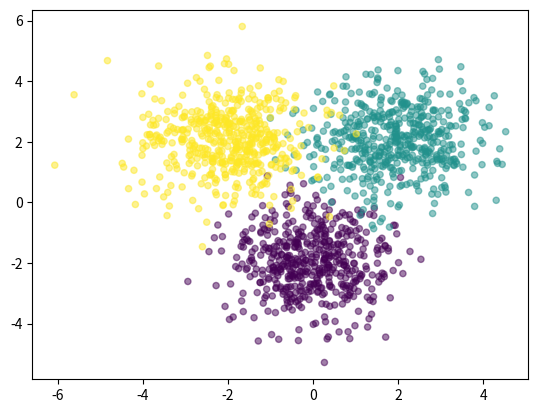

Reproduce this figure in Python. (Note: this script raises an exception after producing the figure.)
# -*- coding: utf-8 -*-
"""backprop.ipynb

Automatically generated by Colaboratory.

Original file is located at
    https://colab.research.google.com/<link-removed>

**Backpropagation**

Empezamos con las mismas funciones que en forwardprop.

Notar que en la función forward se ha añadido Z a los valores que devuelve, ya que también necesitamos conocer el valor de la hidden layer
"""

import numpy as np
import matplotlib.pyplot as plt

def forward(X, W1, b1, W2, b2):
  Z = 1 / (1 + np.exp(-X.dot(W1)- b1))
  A = np.exp(Z.dot(W2)+b2)
  Y = A / A.sum(axis=1, keepdims=True)
  return Y, Z 

def classification_rate(Y,P):
  n_correct = 0
  n_total = 0
  for i in range(len(Y)):
    n_total += 1
    if Y[i] == P[i]:
      n_correct += 1
  return n_correct/n_total

"""Definimos las funciones derivadas que necesitamos.

También creamos la función de coste o función de error
"""

def derivative_w2(Z, T, Y):
  N, K = T.shape
  M = Z.shape[1]
  return (Z.T).dot(T - Y) #revisar

def derivative_b2(T, Y):
  return (T - Y).sum(axis=0)



def cost(T, Y):
  tot = T * np.log(Y)
  return tot.sum()

"""Añadimos main() para crear los datos como antes, añadiendo T para Targets y los volvemos a visualizar

También añadimos un for para realizar gradient ascend (para quitarnos el signo -) y mostrar el coste cada 100 pasos
"""

def main():
  Nclass = 500
  D = 2
  M = 3
  K = 3

  X1 = np.random.randn(Nclass,D) + np.array([0,-2])
  X2 = np.random.randn(Nclass,D) + np.array([2,2])
  X3 = np.random.randn(Nclass,D) + np.array([-2,2])
  X = np.vstack([X1,X2,X3])

  Y = np.array([0]*Nclass + [1]*Nclass + [2]*Nclass)
  N = len(Y)

  T = np.zeros((N,K))
  for i in range(N):
    T[i,Y[i]] = 1

  plt.scatter(X[:,0],X[:,1], c=Y, s = 20, alpha=0.5);

  W1 = np.random.randn(D,M)
  b1 = np.random.randn(M)
  W2 = np.random.randn(M,K)
  b2 = np.random.randn(K)

  learning_rate = 10e-7
  costs = []

  for epoch in range(100000):
    output, hidden = forward(X,W1,b1,W2,b2)
    if epoch % 100 == 0:
      c = cost(T, output)
      P = np.argmax(output, axis=1)
      r = classification_rate(Y,P)
      print("cost: ", c, "classification rate: ", r)
      costs.append(c)

    W2 += learning_rate * derivative_w2(hidden, T, output)
    b2 += learning_rate * derivative_b2(T, output)
    W1 += learning_rate * derivative_w1(X, hidden, T, output, W2)
    b1 += learning_rate * derivative_b1(hidden, T, output, W2)

  plt.plot(costs);

if __name__ == '__main__':
  main()

